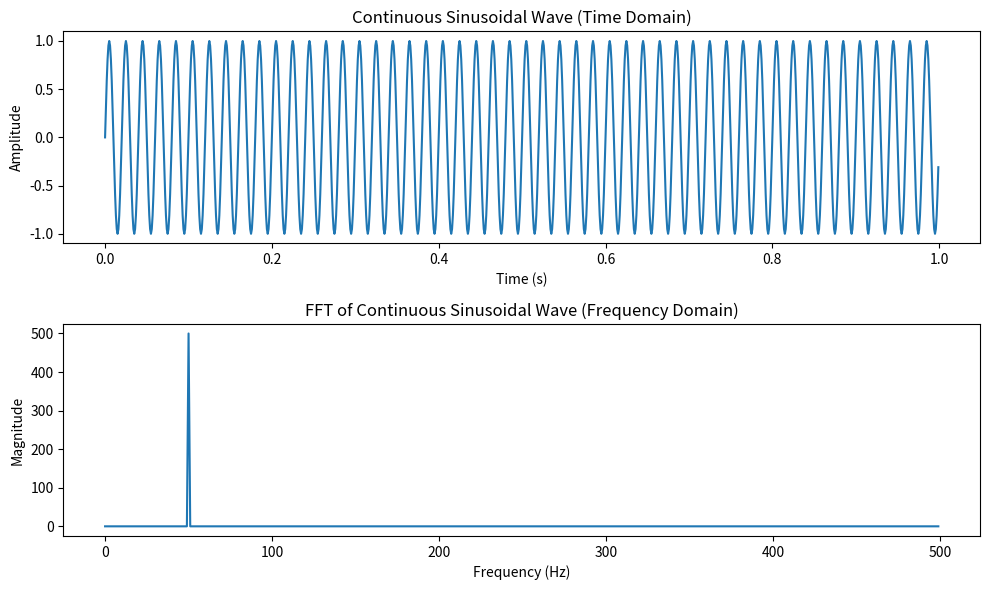

Here is the Python script that generated this plot:
#!/usr/bin/env python3

import numpy as np
import matplotlib.pyplot as plt

# Parameters
sampling_rate = 1000  # Samples per second
duration = 1  # Duration in seconds
frequency = 50  # Frequency of the sinusoidal wave in Hz
amplitude = 1  # Amplitude of the wave
phase = 0  # Phase shift (in radians)

# Time vector
t = np.linspace(0, duration, int(sampling_rate * duration), endpoint=False)

# Generate the continuous sinusoidal signal
signal = amplitude * np.sin(2 * np.pi * frequency * t + phase)

# Apply FFT
fft_result = np.fft.fft(signal)
fft_freqs = np.fft.fftfreq(len(t), 1/sampling_rate)

# Get the magnitude of the FFT (only positive frequencies)
fft_magnitude = np.abs(fft_result)
positive_freqs = fft_freqs[:len(fft_freqs)//2]
positive_magnitude = fft_magnitude[:len(fft_magnitude)//2]

# Create dataset (time vs signal, frequency vs fft magnitude)
time_data = np.column_stack((t, signal))  # Time-domain signal
frequency_data = np.column_stack((positive_freqs, positive_magnitude))  # Frequency-domain data (positive frequencies)

# Display the data
plt.figure(figsize=(10, 6))

# Time-domain plot
plt.subplot(2, 1, 1)
plt.plot(t, signal)
plt.title("Continuous Sinusoidal Wave (Time Domain)")
plt.xlabel("Time (s)")
plt.ylabel("Amplitude")

# Frequency-domain plot
plt.subplot(2, 1, 2)
plt.plot(positive_freqs, positive_magnitude)
plt.title("FFT of Continuous Sinusoidal Wave (Frequency Domain)")
plt.xlabel("Frequency (Hz)")
plt.ylabel("Magnitude")

plt.tight_layout()
plt.show()
#plt.savefig('sinusodal_fft.png')

# Output data for inspection
time_data[:10], frequency_data[:10]  # Display the first 10 rows of each dataset
